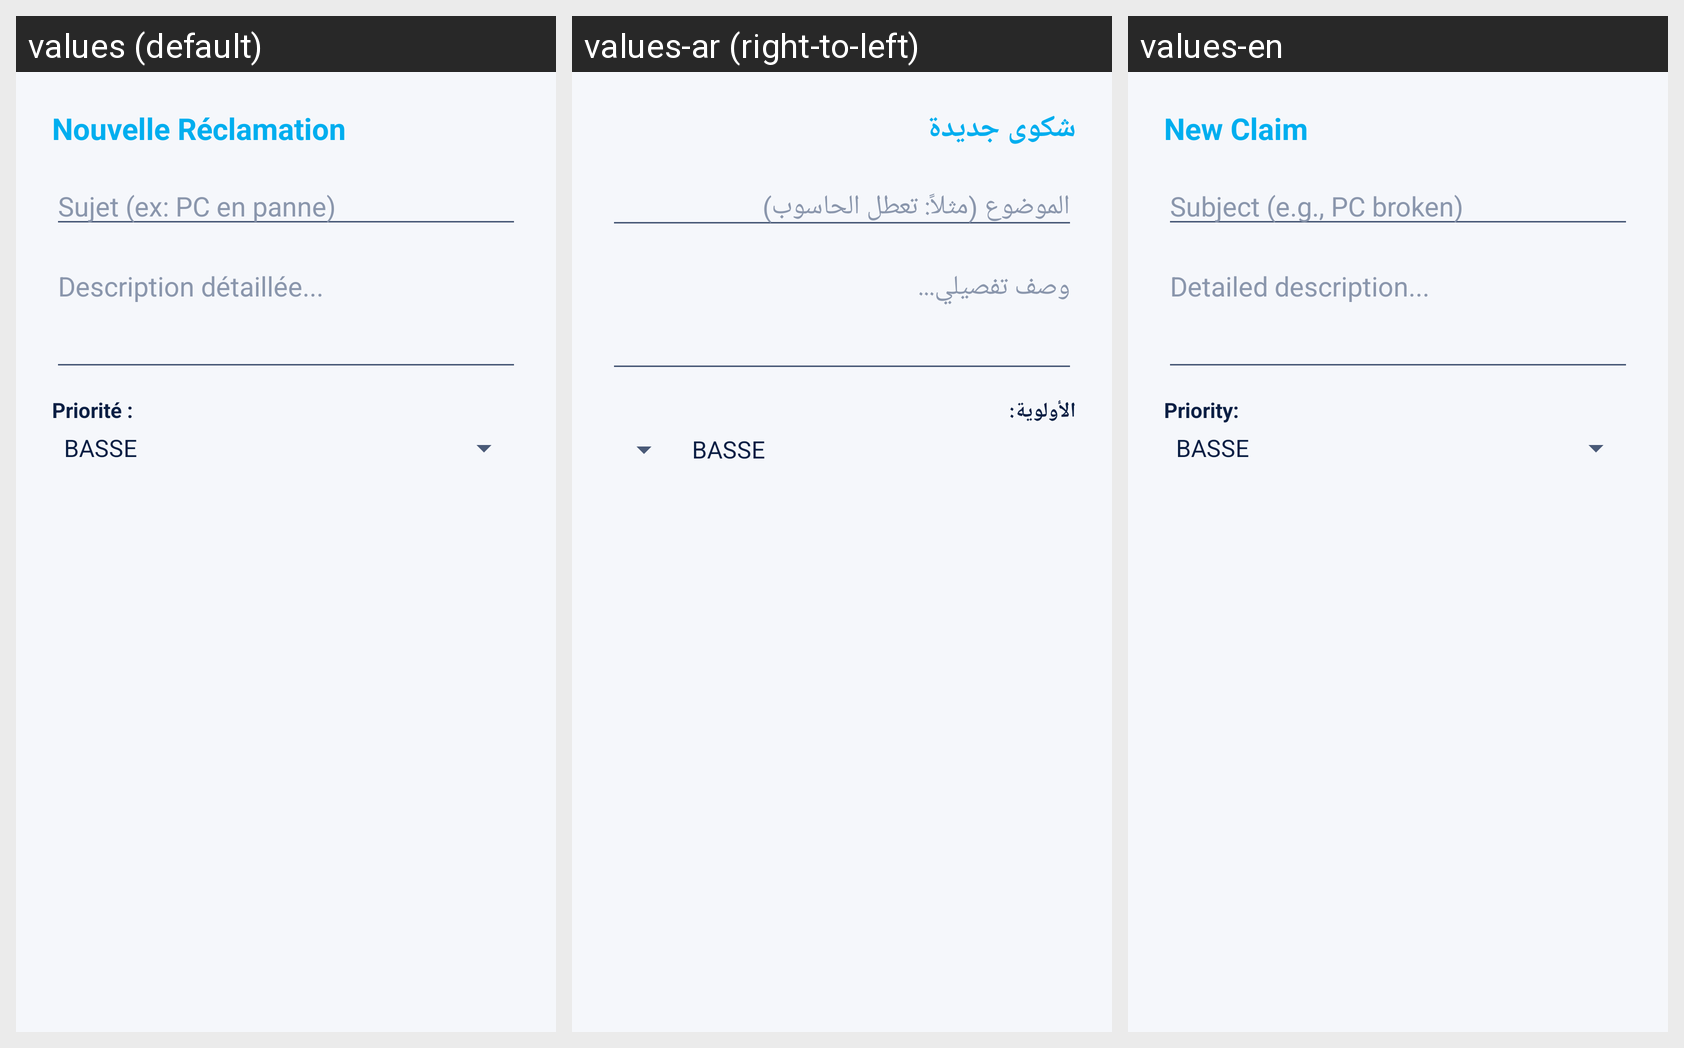

This grid shows one Android layout under several languages. Give, for every string resource on the screen, its name, the default text and each shown locale's text.
Android screen res/layout/dialog_add_claim.xml rendered under 3 locales, left to right: values (default), values-ar (right-to-left), values-en. Device: Nexus 5 (rendered at 1080×1920; each locale shown at half size, 540×960, under a caption strip naming it); theme Theme.StockIT.
Strings drawn on this screen, with the default value and each locale's value (text and hints the layout hard-codes, and strings that could not be matched under every locale, appear in the picture but are not listed):

claims_new_title
  values: Nouvelle Réclamation
  values-ar: شكوى جديدة
  values-en: New Claim

claims_subject_hint
  values: Sujet (ex: PC en panne)
  values-ar: الموضوع (مثلاً: تعطل الحاسوب)
  values-en: Subject (e.g., PC broken)

claims_desc_hint
  values: Description détaillée...
  values-ar: وصف تفصيلي...
  values-en: Detailed description...

claims_priority_label
  values: Priorité :
  values-ar: الأولوية:
  values-en: Priority:
